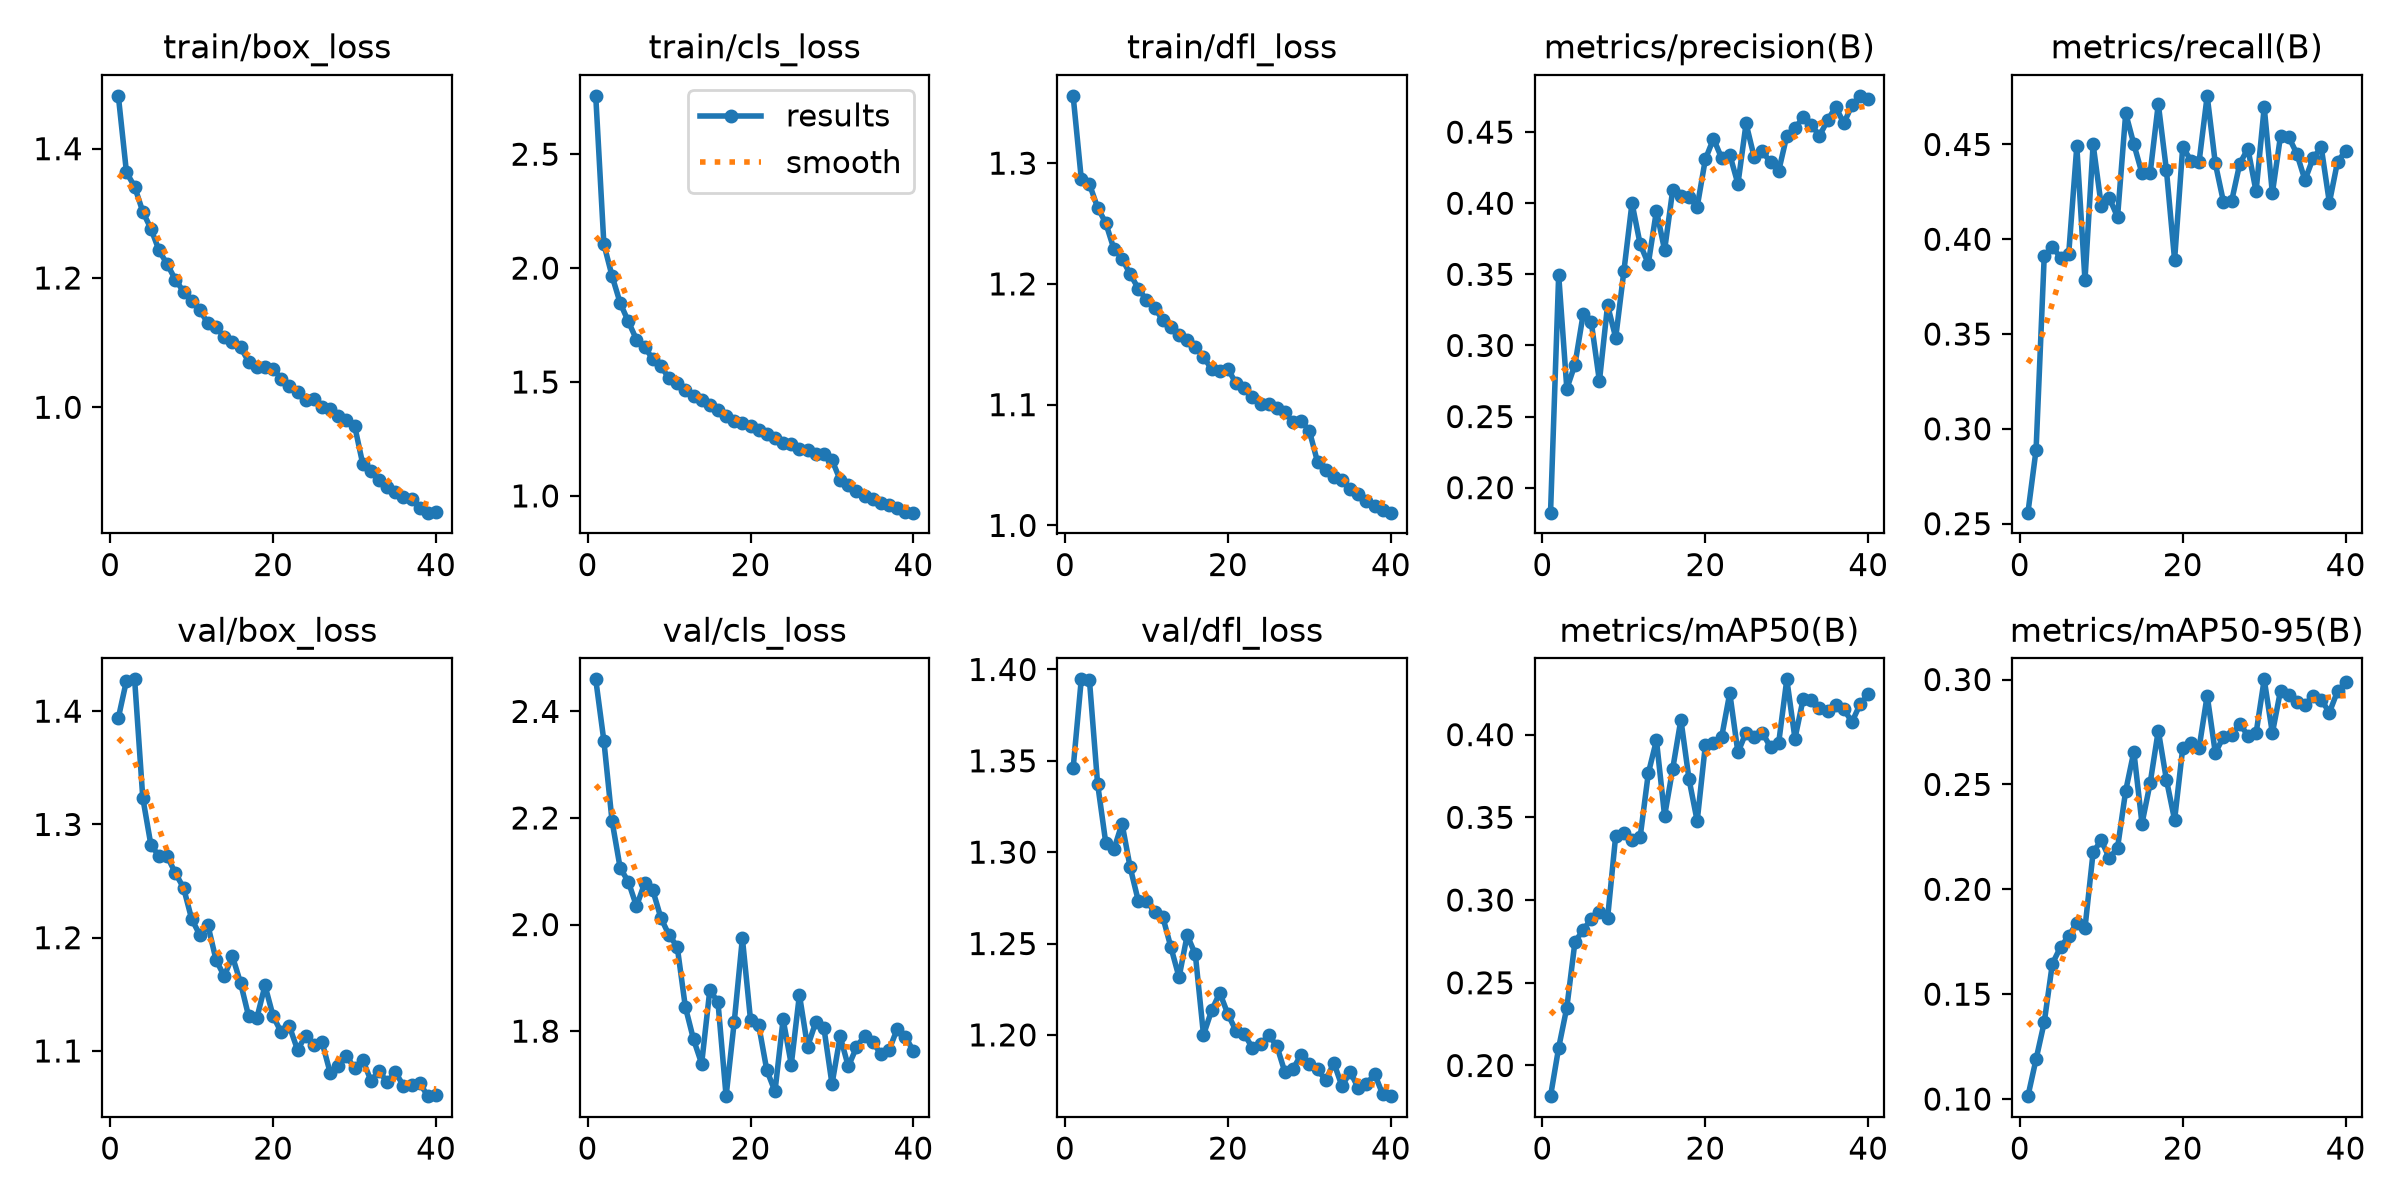

The table this chart was drawn from, first rows:
epoch, time, train/box_loss, train/cls_loss, train/dfl_loss, metrics/precision(B), metrics/recall(B), metrics/mAP50(B), metrics/mAP50-95(B), val/box_loss, val/cls_loss, val/dfl_loss, lr/pg0, lr/pg1, lr/pg2
1, 90.16, 1.482, 2.756, 1.356, 0.1824, 0.2558, 0.1815, 0.1014, 1.394, 2.46, 1.346, 0.0003693, 0.0003693, 0.0003693
2, 160.2, 1.363, 2.105, 1.287, 0.3496, 0.289, 0.2108, 0.119, 1.427, 2.345, 1.395, 0.0007213, 0.0007213, 0.0007213
3, 229.2, 1.341, 1.966, 1.283, 0.2696, 0.3911, 0.235, 0.1366, 1.428, 2.195, 1.394, 0.001055, 0.001055, 0.001055
4, 328.4, 1.303, 1.847, 1.263, 0.2866, 0.396, 0.2748, 0.1645, 1.324, 2.106, 1.338, 0.001029, 0.001029, 0.001029
5, 397.2, 1.276, 1.766, 1.251, 0.3218, 0.3903, 0.2817, 0.1724, 1.282, 2.081, 1.305, 0.001001, 0.001001, 0.001001
6, 466.4, 1.243, 1.686, 1.229, 0.3164, 0.3921, 0.2888, 0.1777, 1.272, 2.034, 1.301, 0.0009735, 0.0009735, 0.0009735
7, 565.4, 1.221, 1.653, 1.221, 0.2749, 0.4491, 0.2929, 0.1839, 1.272, 2.077, 1.316, 0.000946, 0.000946, 0.000946
8, 634.1, 1.197, 1.602, 1.208, 0.3283, 0.3785, 0.2889, 0.1815, 1.257, 2.065, 1.292, 0.0009185, 0.0009185, 0.0009185
9, 702.6, 1.179, 1.57, 1.196, 0.3054, 0.4501, 0.339, 0.2176, 1.244, 2.012, 1.273, 0.000891, 0.000891, 0.000891
10, 771.3, 1.165, 1.516, 1.187, 0.3521, 0.4178, 0.3408, 0.2234, 1.217, 1.98, 1.273, 0.0008635, 0.0008635, 0.0008635
11, 870.1, 1.15, 1.494, 1.18, 0.4001, 0.4216, 0.3365, 0.2147, 1.202, 1.959, 1.267, 0.000836, 0.000836, 0.000836
12, 938.8, 1.13, 1.467, 1.17, 0.3712, 0.4118, 0.3381, 0.2198, 1.211, 1.845, 1.265, 0.0008085, 0.0008085, 0.0008085
13, 1007, 1.124, 1.439, 1.164, 0.3574, 0.4664, 0.3766, 0.247, 1.18, 1.785, 1.248, 0.000781, 0.000781, 0.000781
14, 1076, 1.108, 1.42, 1.157, 0.3948, 0.4501, 0.3966, 0.2656, 1.166, 1.739, 1.232, 0.0007535, 0.0007535, 0.0007535
15, 1175, 1.1, 1.399, 1.154, 0.3671, 0.4347, 0.3508, 0.2313, 1.184, 1.877, 1.255, 0.000726, 0.000726, 0.000726
16, 1244, 1.093, 1.377, 1.148, 0.4095, 0.4348, 0.3794, 0.2506, 1.16, 1.855, 1.244, 0.0006985, 0.0006985, 0.0006985
17, 1312, 1.071, 1.352, 1.139, 0.4053, 0.4714, 0.4091, 0.2757, 1.13, 1.678, 1.2, 0.000671, 0.000671, 0.000671
18, 1411, 1.062, 1.328, 1.129, 0.4042, 0.4364, 0.373, 0.2522, 1.129, 1.817, 1.213, 0.0006435, 0.0006435, 0.0006435
19, 1480, 1.062, 1.322, 1.128, 0.3975, 0.3891, 0.3478, 0.2331, 1.158, 1.974, 1.223, 0.000616, 0.000616, 0.000616
20, 1549, 1.06, 1.306, 1.13, 0.4309, 0.4488, 0.3935, 0.2673, 1.131, 1.821, 1.211, 0.0005886, 0.0005886, 0.0005886
21, 1617, 1.044, 1.287, 1.118, 0.4454, 0.4415, 0.3952, 0.2695, 1.116, 1.811, 1.202, 0.0005611, 0.0005611, 0.0005611
22, 1716, 1.034, 1.273, 1.113, 0.4318, 0.4406, 0.3985, 0.2672, 1.122, 1.726, 1.201, 0.0005336, 0.0005336, 0.0005336
23, 1785, 1.024, 1.254, 1.106, 0.4341, 0.4756, 0.4251, 0.2924, 1.101, 1.687, 1.193, 0.0005061, 0.0005061, 0.0005061
24, 1853, 1.012, 1.231, 1.101, 0.4136, 0.44, 0.3892, 0.265, 1.114, 1.822, 1.195, 0.0004786, 0.0004786, 0.0004786
25, 1952, 1.014, 1.226, 1.101, 0.4561, 0.4197, 0.4013, 0.2728, 1.105, 1.737, 1.2, 0.0004511, 0.0004511, 0.0004511
26, 2021, 1.001, 1.206, 1.097, 0.4323, 0.4201, 0.3984, 0.2734, 1.108, 1.868, 1.194, 0.0004236, 0.0004236, 0.0004236
27, 2089, 0.9973, 1.201, 1.094, 0.4365, 0.4399, 0.4011, 0.2788, 1.081, 1.771, 1.179, 0.0003961, 0.0003961, 0.0003961
28, 2158, 0.9869, 1.182, 1.086, 0.4287, 0.4478, 0.3925, 0.2733, 1.087, 1.816, 1.182, 0.0003686, 0.0003686, 0.0003686
29, 2256, 0.9797, 1.182, 1.087, 0.4226, 0.4252, 0.3949, 0.2743, 1.095, 1.807, 1.189, 0.0003411, 0.0003411, 0.0003411
30, 2325, 0.9716, 1.158, 1.078, 0.4475, 0.4697, 0.4334, 0.3001, 1.085, 1.701, 1.184, 0.0003136, 0.0003136, 0.0003136
31, 2393, 0.9121, 1.07, 1.052, 0.4528, 0.4243, 0.3977, 0.2744, 1.092, 1.79, 1.181, 0.0002861, 0.0002861, 0.0002861
32, 2461, 0.9007, 1.047, 1.046, 0.4603, 0.4545, 0.4214, 0.2947, 1.074, 1.734, 1.175, 0.0002586, 0.0002586, 0.0002586
33, 2558, 0.887, 1.023, 1.04, 0.4552, 0.454, 0.4208, 0.2925, 1.082, 1.77, 1.185, 0.0002311, 0.0002311, 0.0002311
34, 2626, 0.8762, 0.9994, 1.038, 0.4474, 0.4452, 0.416, 0.2891, 1.073, 1.792, 1.172, 0.0002036, 0.0002036, 0.0002036
35, 2693, 0.869, 0.9864, 1.03, 0.4582, 0.4312, 0.4144, 0.288, 1.081, 1.78, 1.18, 0.0001761, 0.0001761, 0.0001761
36, 2761, 0.8614, 0.97, 1.026, 0.4677, 0.4428, 0.4181, 0.2923, 1.069, 1.757, 1.171, 0.0001486, 0.0001486, 0.0001486
37, 2859, 0.8578, 0.9583, 1.021, 0.4562, 0.4485, 0.4153, 0.2903, 1.07, 1.764, 1.173, 0.0001211, 0.0001211, 0.0001211
38, 2926, 0.8449, 0.9475, 1.016, 0.469, 0.4193, 0.4076, 0.2843, 1.071, 1.804, 1.179, 9.36017e-05, 9.36017e-05, 9.36017e-05
39, 2994, 0.837, 0.9297, 1.013, 0.4755, 0.4409, 0.4185, 0.2944, 1.06, 1.79, 1.167, 6.61045e-05, 6.61045e-05, 6.61045e-05
40, 3061, 0.8383, 0.9264, 1.011, 0.4735, 0.4466, 0.4243, 0.2986, 1.061, 1.762, 1.166, 3.86073e-05, 3.86073e-05, 3.86073e-05
